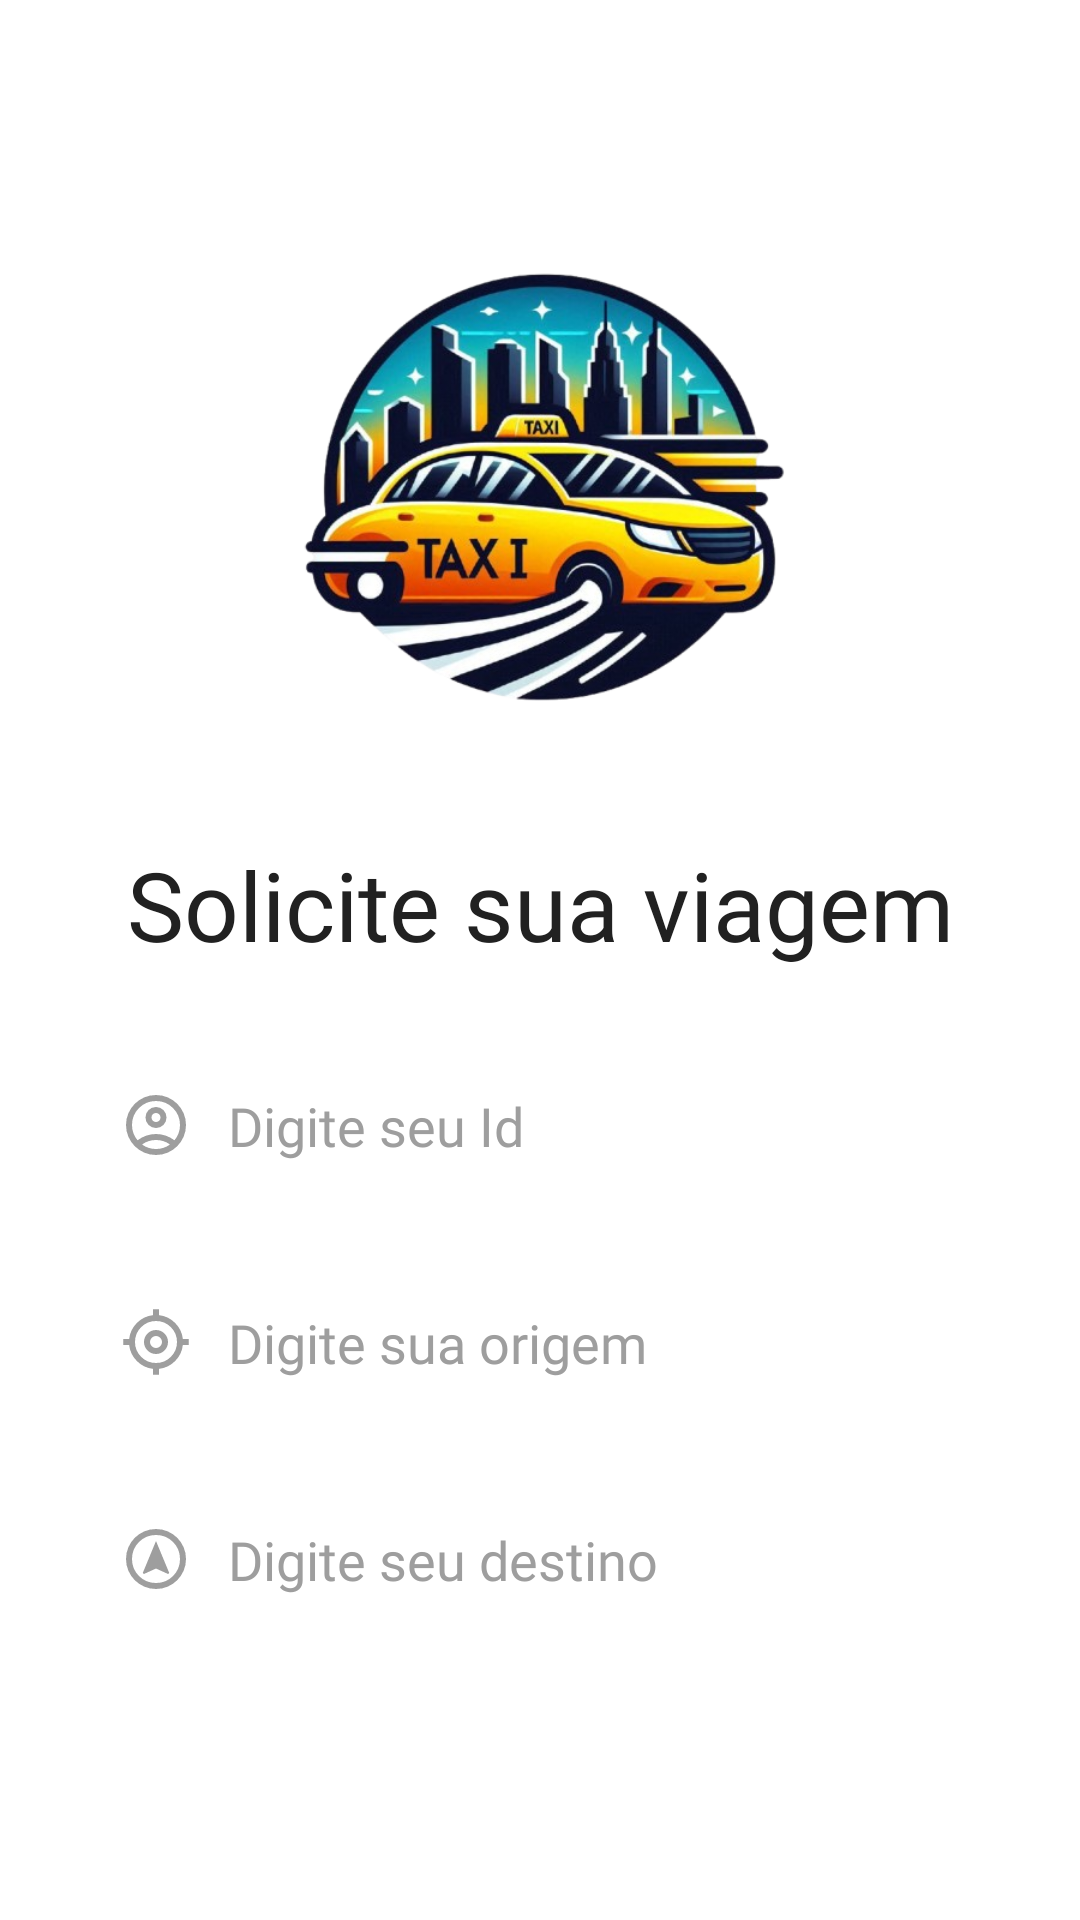

Layout XML and referenced resources for this Android screen:
<!-- AndroidManifest.xml: application theme Theme.DesafioShopper -->
<!-- res/layout/fragment_home.xml -->
<?xml version="1.0" encoding="utf-8"?>
<ScrollView xmlns:android="http://schemas.android.com/apk/res/android"
    xmlns:tools="http://schemas.android.com/tools"
    android:layout_width="match_parent"
    android:layout_height="match_parent"
    android:fillViewport="true"
    android:background="@color/white"
    xmlns:app="http://schemas.android.com/apk/res-auto"
    tools:context=".presentation.home.HomeFragment">

    <androidx.constraintlayout.widget.ConstraintLayout
        android:layout_width="match_parent"
        android:layout_height="wrap_content">

        <ImageView
            android:id="@+id/img_logo"
            android:layout_width="350dp"
            android:layout_height="200dp"
            android:layout_marginTop="64dp"
            android:contentDescription="@string/imagem_do_logo_home_fragment"
            android:src="@drawable/img_taxi"
            app:layout_constraintEnd_toEndOf="parent"
            app:layout_constraintStart_toStartOf="parent"
            app:layout_constraintTop_toTopOf="parent" />

        <TextView
            android:id="@+id/textView"
            android:layout_width="0dp"
            android:layout_height="wrap_content"
            android:layout_marginTop="16dp"
            android:layout_marginHorizontal="16dp"
            android:fontFamily="@font/urbanist_700"
            android:text="@string/text_request_home_fragment"
            android:textColor="#212121"
            android:textSize="32sp"
            android:textAlignment="center"
            app:layout_constraintEnd_toEndOf="parent"
            app:layout_constraintStart_toStartOf="parent"
            app:layout_constraintTop_toBottomOf="@id/img_logo" />

        <EditText
            android:id="@+id/edit_customer_id"
            style="@style/ThemeEditText"
            android:layout_width="match_parent"
            android:layout_height="wrap_content"
            android:layout_marginHorizontal="24dp"
            android:layout_marginTop="24dp"
            android:importantForAutofill="no"
            android:inputType="number"
            android:drawableStart="@drawable/ic_account"
            android:hint="@string/text_id_home_fragment"
            android:drawablePadding="12dp"
            app:layout_constraintEnd_toStartOf="parent"
            app:layout_constraintHorizontal_bias="0.5"
            app:layout_constraintStart_toEndOf="parent"
            app:layout_constraintTop_toBottomOf="@+id/textView"/>

        <EditText
            android:id="@+id/edit_origin"
            style="@style/ThemeEditText"
            android:layout_width="match_parent"
            android:layout_height="wrap_content"
            android:layout_marginHorizontal="24dp"
            android:layout_marginTop="16dp"
            android:importantForAutofill="no"
            android:inputType="text"
            android:drawableStart="@drawable/ic_origin"
            android:drawablePadding="12dp"
            android:hint="@string/text_origin_home_fragment"
            app:layout_constraintEnd_toStartOf="parent"
            app:layout_constraintHorizontal_bias="0.5"
            app:layout_constraintStart_toEndOf="parent"
            app:layout_constraintTop_toBottomOf="@id/edit_customer_id"
            tools:ignore="LabelFor" />

        <EditText
            android:id="@+id/destination"
            style="@style/ThemeEditText"
            android:layout_width="match_parent"
            android:layout_height="wrap_content"
            android:layout_marginHorizontal="24dp"
            android:layout_marginTop="16dp"
            android:importantForAutofill="no"
            android:inputType="text"
            android:drawableStart="@drawable/ic_destin"
            android:drawablePadding="12dp"
            android:hint="@string/text_destination_home_fragment"
            app:layout_constraintEnd_toStartOf="parent"
            app:layout_constraintHorizontal_bias="0.5"
            app:layout_constraintStart_toEndOf="parent"
            app:layout_constraintTop_toBottomOf="@id/edit_origin"
            tools:ignore="LabelFor" />


        <Button
            android:id="@+id/btn_request"
            style="@style/ThemeButton"
            android:layout_width="match_parent"
            android:layout_height="wrap_content"
            android:layout_marginHorizontal="24dp"
            android:layout_marginTop="32dp"
            android:text="@string/btn_request_home_fragment"
            app:layout_constraintEnd_toEndOf="parent"
            app:layout_constraintStart_toStartOf="parent"
            app:layout_constraintTop_toBottomOf="@+id/destination" />

        <ProgressBar
            android:id="@+id/progress_loading"
            android:layout_width="50dp"
            android:layout_height="0dp"
            android:layout_margin="4dp"
            android:visibility="invisible"
            app:layout_constraintBottom_toBottomOf="@+id/destination"
            app:layout_constraintEnd_toEndOf="parent"
            app:layout_constraintStart_toStartOf="parent"
            app:layout_constraintTop_toBottomOf="@+id/edit_origin"
            tools:ignore="ContentDescription"
            tools:visibility="visible" />

    </androidx.constraintlayout.widget.ConstraintLayout>

</ScrollView>
<!-- resources referenced by this layout -->
<resources>
  <color name="white">#FFFFFFFF</color>
  <!-- drawable ic_destin (drawable) -->
  <vector xmlns:android="http://schemas.android.com/apk/res/android"
      android:width="24dp"
      android:height="24dp"
      android:viewportWidth="960"
      android:viewportHeight="960"
      android:tint="@color/gray">
    <path
        android:fillColor="@color/gray"
        android:pathData="M319,680L480,607L641,680L656,665L480,240L304,665L319,680ZM480,880Q397,880 324,848.5Q251,817 197,763Q143,709 111.5,636Q80,563 80,480Q80,397 111.5,324Q143,251 197,197Q251,143 324,111.5Q397,80 480,80Q563,80 636,111.5Q709,143 763,197Q817,251 848.5,324Q880,397 880,480Q880,563 848.5,636Q817,709 763,763Q709,817 636,848.5Q563,880 480,880ZM480,800Q614,800 707,707Q800,614 800,480Q800,346 707,253Q614,160 480,160Q346,160 253,253Q160,346 160,480Q160,614 253,707Q346,800 480,800ZM480,480Q480,480 480,480Q480,480 480,480Q480,480 480,480Q480,480 480,480Q480,480 480,480Q480,480 480,480Q480,480 480,480Q480,480 480,480Z"/>
  </vector>
  <!-- drawable ic_origin (drawable) -->
  <vector xmlns:android="http://schemas.android.com/apk/res/android"
      android:width="24dp"
      android:height="24dp"
      android:viewportWidth="960"
      android:viewportHeight="960"
      android:tint="@color/gray">
    <path
        android:fillColor="@color/gray"
        android:pathData="M440,918L440,838Q315,824 225.5,734.5Q136,645 122,520L42,520L42,440L122,440Q136,315 225.5,225.5Q315,136 440,122L440,42L520,42L520,122Q645,136 734.5,225.5Q824,315 838,440L918,440L918,520L838,520Q824,645 734.5,734.5Q645,824 520,838L520,918L440,918ZM480,760Q596,760 678,678Q760,596 760,480Q760,364 678,282Q596,200 480,200Q364,200 282,282Q200,364 200,480Q200,596 282,678Q364,760 480,760ZM480,640Q414,640 367,593Q320,546 320,480Q320,414 367,367Q414,320 480,320Q546,320 593,367Q640,414 640,480Q640,546 593,593Q546,640 480,640ZM480,560Q513,560 536.5,536.5Q560,513 560,480Q560,447 536.5,423.5Q513,400 480,400Q447,400 423.5,423.5Q400,447 400,480Q400,513 423.5,536.5Q447,560 480,560ZM480,480Q480,480 480,480Q480,480 480,480Q480,480 480,480Q480,480 480,480Q480,480 480,480Q480,480 480,480Q480,480 480,480Q480,480 480,480Z"/>
  </vector>
  <string name="btn_request_home_fragment">Solicitar viagem</string>
  <string name="imagem_do_logo_home_fragment">Imagem do logo</string>
  <string name="text_destination_home_fragment">Digite seu destino</string>
  <string name="text_id_home_fragment">Digite seu Id</string>
  <string name="text_origin_home_fragment">Digite sua origem</string>
  <string name="text_request_home_fragment">Solicite sua viagem</string>
  <style name="ThemeButton">
          <item name="android:background">@drawable/bg_button</item>
          <item name="android:textAllCaps">false</item>
          <item name="android:textColor">@color/white</item>
      </style>
  <style name="ThemeEditText">
          <item name="android:background">@drawable/bg_edit</item>
          <item name="android:textColor">#212121</item>
          <item name="android:padding">16dp</item>
          <item name="android:fontFamily">@font/urbanist_600</item>
          <item name="android:textColorHint">#9E9E9E</item>
      </style>
  <style name="Theme.DesafioShopper" parent="Base.Theme.DesafioShopper" />
  <color name="gray">#9E9E9E</color>
  <style name="Base.Theme.DesafioShopper" parent="Theme.Material3.DayNight.NoActionBar">
          <item name="colorPrimary">@color/color_default</item>
          <item name="colorPrimaryVariant">@color/color_default</item>
          <item name="colorOnPrimary">@color/white</item>
          Secondary brand color.
          <item name="colorSecondary">@color/color_default</item>
          <item name="colorSecondaryVariant">@color/color_default</item>
          <item name="colorOnSecondary">@color/black</item>
      </style>
  <color name="color_default">#ffa142</color>
  <color name="black">#FF000000</color>
</resources>
